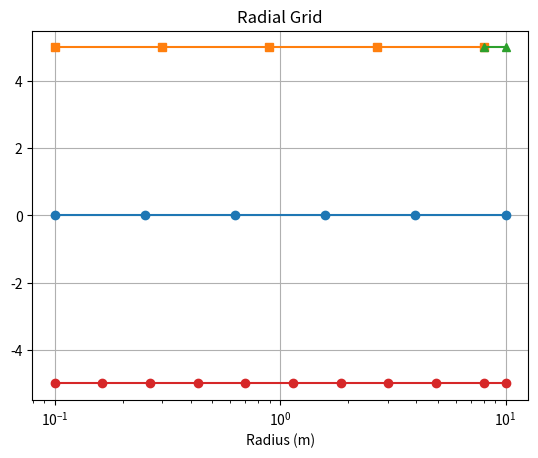

This figure's Python source:
import numpy as np

class RadialGrids():
    """Gridding class for the radial-cylindrical flow geometry."""
    
    def __init__(self,rw:float,re:float,num:int,tdelta:np.ndarray=None,zdelta:float|np.ndarray=None):

        self._num = num

        self.rw = rw
        self.re = re

        self.gamma = None

        self.r0 = None
        
        self.radius = None
        self.rdelta = None
        self.tdelta = tdelta
        self.zdelta = zdelta

    @property
    def num(self):
        return self._num

    @property
    def rw(self):
        return self._rw/0.3048
    
    @rw.setter
    def rw(self,value):
        self._rw = value*0.3048
    
    @property
    def re(self):
        return self._re/0.3048
    
    @re.setter
    def re(self,value):
        self._re = value*0.3048

    @property
    def gamma(self):
        return self._gamma
    
    @gamma.setter
    def gamma(self,value):
        self._gamma = (self._re/self._rw)**(1/self.num)

    @property
    def r0(self):
        return self._r0/0.3048
    
    @r0.setter
    def r0(self,value):
        self._r0 = (self._rw*np.log(self.gamma)/(1-1/self.gamma)).tolist()

    @property
    def radius(self):
        return self._radius/0.3048
    
    @radius.setter
    def radius(self,value):
        self._radius = self._r0*self.gamma**np.arange(-1,self.num+1)

    @property
    def rdelta(self):
        return self._rdelta/0.3048

    @rdelta.setter
    def rdelta(self,value):
        self._rdelta = self._radius[1:]-self._radius[:-1]

    @property
    def tdelta(self):
        """Returns theta-direction grid cell radian."""
        return self._tdelta

    @tdelta.setter
    def tdelta(self,value):
        """Sets theta-direction grid cell radian."""
        self._tdelta = 2*np.pi if value is None else np.ravel(value).astype(float)

    @property
    def zdelta(self):
        """Returns z-direction grid cell size in feet."""
        return self._zdelta/0.3048

    @zdelta.setter
    def zdelta(self,value):
        """Sets z-direction grid cell size after converting from feet to meters."""
        self._zdelta = 1 if value is None else np.ravel(value).astype(float)*0.3048

    # def prev_init(lengths):

    #     self.lengths = lengths

    #     numverts = 50

    #     thetas = np.linspace(0,2*np.pi,numverts+1)[:-1]

    #     self.edge_vertices = np.zeros((2*numverts,3))

    #     self.edge_vertices[:,0] = np.tile(self.lengths[0]/2*np.cos(thetas),2)+self.lengths[0]/2
    #     self.edge_vertices[:,1] = np.tile(self.lengths[1]/2*np.sin(thetas),2)+self.lengths[1]/2
    #     self.edge_vertices[:,2] = np.append(np.zeros(numverts),self.lengths[2]*np.ones(numverts))

    #     indices = np.empty((2*numverts,2),dtype=int)

    #     vertices_0 = np.arange(numverts)
    #     vertices_1 = np.append(np.arange(numverts)[1:],0)

    #     indices[:,0] = np.append(vertices_0,vertices_0+numverts)
    #     indices[:,1] = np.append(vertices_1,vertices_1+numverts)

    #     x_aspects = self.edge_vertices[:,0][indices]
    #     y_aspects = self.edge_vertices[:,1][indices]
    #     z_aspects = self.edge_vertices[:,2][indices]

    #     self.boundaries = []

    #     for x_aspect,y_aspect,z_aspect in zip(x_aspects,y_aspects,z_aspects):
    #         self.boundaries.append(np.array([x_aspect,y_aspect,z_aspect]))

    def grids(self):
        pass

    def table(self):
        pass

def plot_grid(r0,r1,N):

    gamma = (r1/r0)**(1/N)
    
    radius = r0*gamma**np.arange(N+1)

    return radius

def grid_concentric_old(r0,r1,r2,N):

    ratio = np.log(r2/r1)/np.log(r1/r0)

    N1 = N / (ratio+1)
    N2 = N - N1

    if N1 < N2:
        N1 = int(np.ceil(N1))
        N2 = N - N1
    else:
        N2 = int(np.ceil(N2))
        N1 = N - N2

    gamma1 = (r1/r0)**(1/N1)
    gamma2 = (r2/r1)**(1/N2)

    radius1 = r0*gamma1**np.arange(N1+1)
    radius2 = r1*gamma2**np.arange(N2+1)

    return radius1, radius2

def grid_concentric(radii, N):
    """
    Generate a radial grid for concentric cylindrical reservoir regions.

    Parameters
    ----------
    radii : list or array-like
        Region boundary radii, e.g. [rw, rd, re].
        Must be strictly increasing.
    N : int
        Total number of radial grid cells.

    Returns
    -------
    radius : np.ndarray
        One array of radial grid boundaries.
        Length will be N + 1.
    """

    radii = np.asarray(radii, dtype=float)

    if len(radii) < 2:
        raise ValueError("At least two radii are required.")

    if np.any(radii <= 0):
        raise ValueError("All radii must be positive.")

    if np.any(np.diff(radii) <= 0):
        raise ValueError("Radii must be strictly increasing.")

    n_regions = len(radii) - 1

    if N < n_regions:
        raise ValueError(
            f"N must be at least {n_regions}, so each region gets at least one cell."
        )

    # Allocate number of cells proportional to logarithmic radial thickness
    log_lengths = np.log(radii[1:] / radii[:-1])
    raw_cells = N * log_lengths / log_lengths.sum()

    # Start with at least one cell per region
    cells = np.floor(raw_cells).astype(int)
    cells = np.maximum(cells, 1)

    # Adjust total number of cells to exactly N
    while cells.sum() < N:
        fractions = raw_cells - np.floor(raw_cells)
        idx = np.argmax(fractions)
        cells[idx] += 1

    while cells.sum() > N:
        idx_candidates = np.where(cells > 1)[0]
        idx = idx_candidates[np.argmax(cells[idx_candidates])]
        cells[idx] -= 1

    # Build grid region by region
    grid = []

    for i in range(n_regions):
        r_in = radii[i]
        r_out = radii[i + 1]
        n = cells[i]

        gamma = (r_out / r_in) ** (1 / n)

        region_grid = r_in * gamma ** np.arange(n + 1)

        # Avoid duplicating internal boundaries
        if i > 0:
            region_grid = region_grid[1:]

        grid.extend(region_grid)

    return np.asarray(grid)

if __name__ == "__main__":

    import matplotlib.pyplot as plt

    # rad = RadialGrids(0.25,1000,4)

    # print(rad.gamma)
    # print(rad.r0)
    # print(rad.radius)
    # print(rad.rdelta)

    continuous = plot_grid(r0=0.1,r1=10,N=5)
    sub1,sub2 = grid_concentric_old(r0=0.1,r1=8,r2=10,N=5)
    main = grid_concentric(radii=[0.1,8,10],N=10)

    print(continuous.shape)
    print(main.shape)

    plt.plot(continuous,np.zeros_like(continuous),'o-')
    plt.plot(sub1,np.zeros_like(sub1)+5,'s-')
    plt.plot(sub2,np.zeros_like(sub2)+5,'^-')
    plt.plot(main,np.zeros_like(main)-5,'o-')

    plt.xscale('log')

    plt.xlabel('Radius (m)')
    plt.title('Radial Grid')
    plt.grid()
    plt.show()
